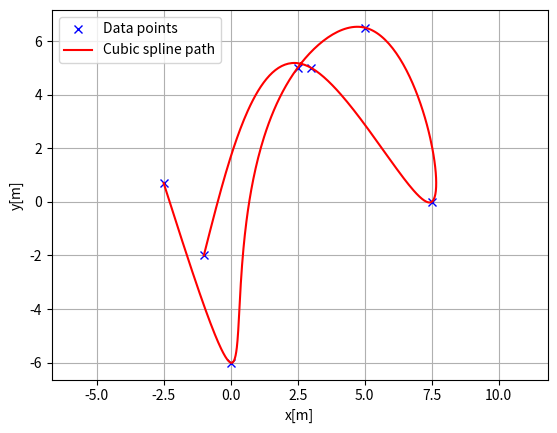
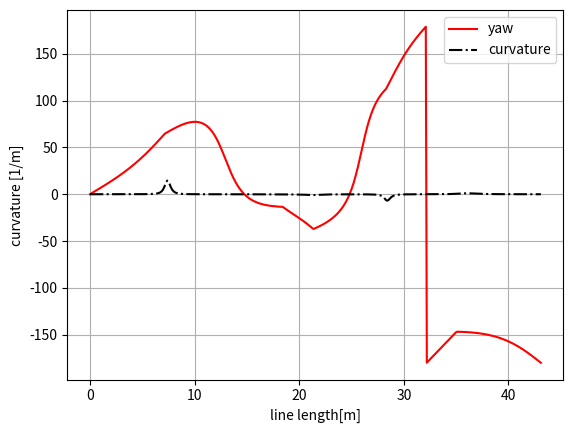

These charts were generated, in order, by the following Python code:
'''
Cubic spline planner

Date: 09/06/25
'''
import math
import numpy as np
import bisect


class CubicSpline1D:
    '''
    1D Cubic Spline class
    
    Parameters
    ----------
    x : list
        x coordinates for data points.
        This x coordinates must be sorted.
        in ascending order.
    y : list
        y coordinates for data points.
    '''

    def __init__(self, x, y):
        h = np.diff(x)
        if np.any(h < 0):
            raise ValueError('x coordinates must be sorted in ascending order.')
        
        self.a, self.b, self.c, self.d = [], [], [], []
        self.x = x
        self.y = y
        self.nx = len(x)    # dimension of x

        # calc coefficient a
        self.a = [iy for iy in y]

        # calc coefficient c
        A = self.__calc_A(h)
        B = self.__calc_B(h, self.a)
        self.c = np.linalg.solve(A, B)

        # calc coefficient b, d
        for i in range(self.nx - 1):
            d = (self.c[i + 1] - self.c[i]) / (3.0 * h[i])
            b = 1.0 / h[i] * (self.a[i + 1] - self.a[i])\
                - h[i] / 3.0 * (2.0 * self.c[i] + self.c[i + 1])
            self.d.append(d)
            self.b.append(b)

    def calc_position(self, x):
        '''
        Calc 'y' position for given 'x'.
        if 'x' is outside the data point's 'x' range, return None.

        Parameters
        ---------
        x : float
            x position to calculate.

        Returns:
        y : float
            y position for given x.
        '''
        if x < self.x[0]:
            return None
        if x > self.x[-1]:
            return None
        
        i = self.__search_index(x)
        dx = x - self.x[i]
        position = self.a[i] + self.b[i] * dx + \
            self.c[i] * dx ** 2.0 + self.d[i] * dx ** 3.0
        
        return position
    
    def calc_first_derivative(self, x):
        '''
        Calculate first derivatives at give x.
        if 'x' is outside the input data's 'x' range, return None.

        Parameters
        ----------
        x : float
            input data x to calculate.

        Returns:
        ----------
            first derivatives at 'x'.
        '''

        if x < self.x[0]:
            return None
        if x > self.x[-1]:
            return None
        
        i = self.__search_index(x)
        dx = x - self.x[i]
        dy = self.b[i] + 2.0 * self.c[i] * dx + 3.0 * self.d[i] * dx ** 2.0
        return dy
    
    def calc_second_derivative(self, x):
        '''
        Calculate second derivatives at give x.
        if 'x' is outside the input data's 'x' range, return None.

        Parameters
        ----------
        x : float
            input data x to calculate.

        Returns:
        ----------
            second derivatives at 'x'.
        '''
        if x < self.x[0]:
            return None
        if x > self.x[-1]:
            return None
        
        i = self.__search_index(x)
        dx = x - self.x[i]
        ddy = 2.0 * self.c[i] + 6.0 * self.d[i] * dx
        return ddy

    def calc_third_derivative(self, x):
        '''
        Calculate third derivatives at give x.
        if 'x' is outside the input data's 'x' range, return None.

        Parameters
        ----------
        x : float
            input data x to calculate.

        Returns:
        ----------
            third derivatives at 'x'.
        '''
        if x < self.x[0]:
            return None
        if x > self.x[-1]:
            return None
        
        i = self.__search_index(x)
        dddy = 6.0 * self.d[i]
        return dddy

    def __search_index(self, x):
        '''
        search data segment index
        '''
        return bisect.bisect(self.x, x) - 1

    def __calc_A(self, h):
        '''
        calc matrix A for spline coefficient c
        '''
        A = np.zeros((self.nx, self.nx))
        A[0, 0] = 1.0
        # 三对角矩阵，每次填充i相关的对角线上的数值.
        for i in range(self.nx - 1):
            if i != (self.nx -2):
                A[i + 1, i + 1] = 2.0 * (h[i] + h[i + 1])
            A[i + 1, i] = h[i]
            A[i, i + 1] = h[i]

        A[0, 1] = 0.0
        A[self.nx - 1, self.nx - 2] = 0.0
        A[self.nx - 1, self.nx - 1] = 1.0
        return A

    def __calc_B(self, h, a):
        '''
        calc matrix B for spline coefficient c.
        '''
        B = np.zeros(self.nx)
        for i in range(self.nx - 2):
            B[i + 1] = 3.0 * (a[i + 2] - a[i + 1]) / h[i + 1]\
                        - 3.0 * (a[i + 1] - a[i]) / h[i]
        return B


class CubicSpline2D:
    '''
    Cubic Spline2D class

    Parameters
    ----------
    x : list
        x coordinate for data points.
    y : list
        y coordinate for data points.
    '''

    def __init__(self, x, y):
        self.s = self.__calc_s(x, y)
        self.sx = CubicSpline1D(self.s, x)
        self.sy = CubicSpline1D(self.s, y)

    def __calc_s(self, x, y):
        '''
        >>> import numpy as np
        >>> x = np.array([3, 6, 9])
        >>> y = np.array([4, 8, 12])
        >>> np.hypot(x, y)
        >>> [5, 10, 13]
        >>> np.cumsum(np.hypot(x, y))
        >>> [5, 15, 28]
        '''
        
        dx = np.diff(x)
        dy = np.diff(y)
        self.ds = np.hypot(dx, dy) # 求一组点的距离并返回距离数组
        s = [0]
        s.extend(np.cumsum(self.ds)) # 计算组元素累积和的函数
        return s

    
    def calc_position(self, s):
        '''
        calc position

        Parameters
        ----------
        s : float
            distance from the start point. if 's' is outside the data point's
            range, return None.

        Returns
        -------
        x : float
            x position for given s.
        y : float
            y position for given s.
        '''

        x = self.sx.calc_position(s)
        y = self.sy.calc_position(s)
        return x, y
    
    def calc_curvature(self, s):
        '''
        calc curvature

        Parameters
        ----------
        s : float
            distance from the start point. if 's' is outside the data point's
            range, return None.

        Returns
        -------
        k : float
            curvature for give s.
        '''
        dx = self.sx.calc_first_derivative(s)
        ddx = self.sx.calc_second_derivative(s)
        dy = self.sy.calc_first_derivative(s)
        ddy = self.sy.calc_second_derivative(s)

        k = (ddy * dx - ddx * dy) / ((dx ** 2 + dy ** 2) ** (3 / 2))
        return k
    
    def calc_curvature_rate(self, s):
        '''
        calc curvature

        Parameters
        ----------
        s : float
            distance from the start point. if 's' is outside the data point's
            range, return None.

        Returns
        -------
        k_rate : float
            curvature rate for give s.
        '''
        dx = self.sx.calc_first_derivative(s)
        dy = self.sy.calc_first_derivative(s)
        ddx = self.sx.calc_second_derivative(s)
        ddy = self.sy.calc_second_derivative(s)
        dddx = self.sx.calc_third_derivative(s)
        dddy = self.sy.calc_third_derivative(s)

        a = dx ** 2 + dy ** 2
        b = dx * dddy - dddx * dy
        c = dx * ddy - ddx * dy
        d = dx * ddx + dy * ddy

        k_rate = (a * b - 3.0 * c * d) / (d ** (5 / 2))
        return k_rate

    def calc_yaw(self, s):
        '''
        calc curvature

        Parameters
        ----------
        s : float
            distance from the start point. if 's' is outside the data point's
            range, return None.

        Returns
        -------
        yaw : float
            yaw angle (tangent vector) for give s.
        '''

        dx = self.sx.calc_first_derivative(s)
        dy = self.sy.calc_second_derivative(s)
        yaw = math.atan2(dy, dx)
        return yaw
    
def calc_spline_course(x, y, ds=0.1):
    sp = CubicSpline2D(x, y)
    s = list(np.arange(0, sp.s[-1], ds))

    rx, ry, ryaw, rk = [], [], [], []

    for i_s in s:
        ix, iy = sp.calc_position(i_s)
        rx.append(ix)
        ry.append(iy)
        ryaw.append(sp.calc_yaw(i_s))
        rk.append(sp.calc_curvature(i_s))

    return rx, ry, ryaw, rk


def main_1d():
    print("CubicSplin1D test")
    import matplotlib.pyplot as plt
    x = np.arange(5)
    y = [1.7, -6.0, 5.0, 6.5, -1.0]
    sp = CubicSpline1D(x, y)
    xi = np.linspace(0.0, 5.0)

    plt.plot(x, y, 'xb', label="Data points")
    plt.plot(xi, [sp.calc_position(x) for x in xi], "r",
             label="Cubic spline interpolation")
    plt.grid(True)
    plt.legend()
    plt.show()


def main_2d():
    print('CubicSpline2D test.')
    import matplotlib.pyplot as plt

    x = [-2.5, 0.0, 2.5, 5.0, 7.5, 3.0, -1.0]
    y = [0.7, -6.0, 5.0, 6.5, 0.0, 5.0, -2.0]
    ds = 0.1 # [m] distance of each interpolated points

    sp = CubicSpline2D(x, y)
    s = list(np.arange(0, sp.s[-1], ds))

    rx, ry, ryaw, rk = [], [], [], []

    for i_s in s:
        ix, iy = sp.calc_position(i_s)
        rx.append(ix)
        ry.append(iy)
        ryaw.append(sp.calc_yaw(i_s))
        rk.append(sp.calc_curvature(i_s))

    plt.subplots(1)
    plt.plot(x, y, "xb", label="Data points")
    plt.plot(rx, ry, '-r', label="Cubic spline path")
    plt.grid(True)
    plt.axis("equal")
    plt.xlabel("x[m]")
    plt.ylabel("y[m]")
    plt.legend()

    plt.subplots(1)
    plt.plot(s, [np.rad2deg(iyaw) for iyaw in ryaw], "-r", label="yaw")
    plt.grid(True)
    plt.legend()
    plt.xlabel("line length[m]")
    plt.ylabel("yaw angle[deg]")

    plt.plot(s, rk, "-.k", label="curvature")
    plt.grid(True)
    plt.legend()
    plt.xlabel("line length[m]")
    plt.ylabel("curvature [1/m]")

    plt.show()

if __name__ == '__main__':
    # main_1d()
    main_2d()
        